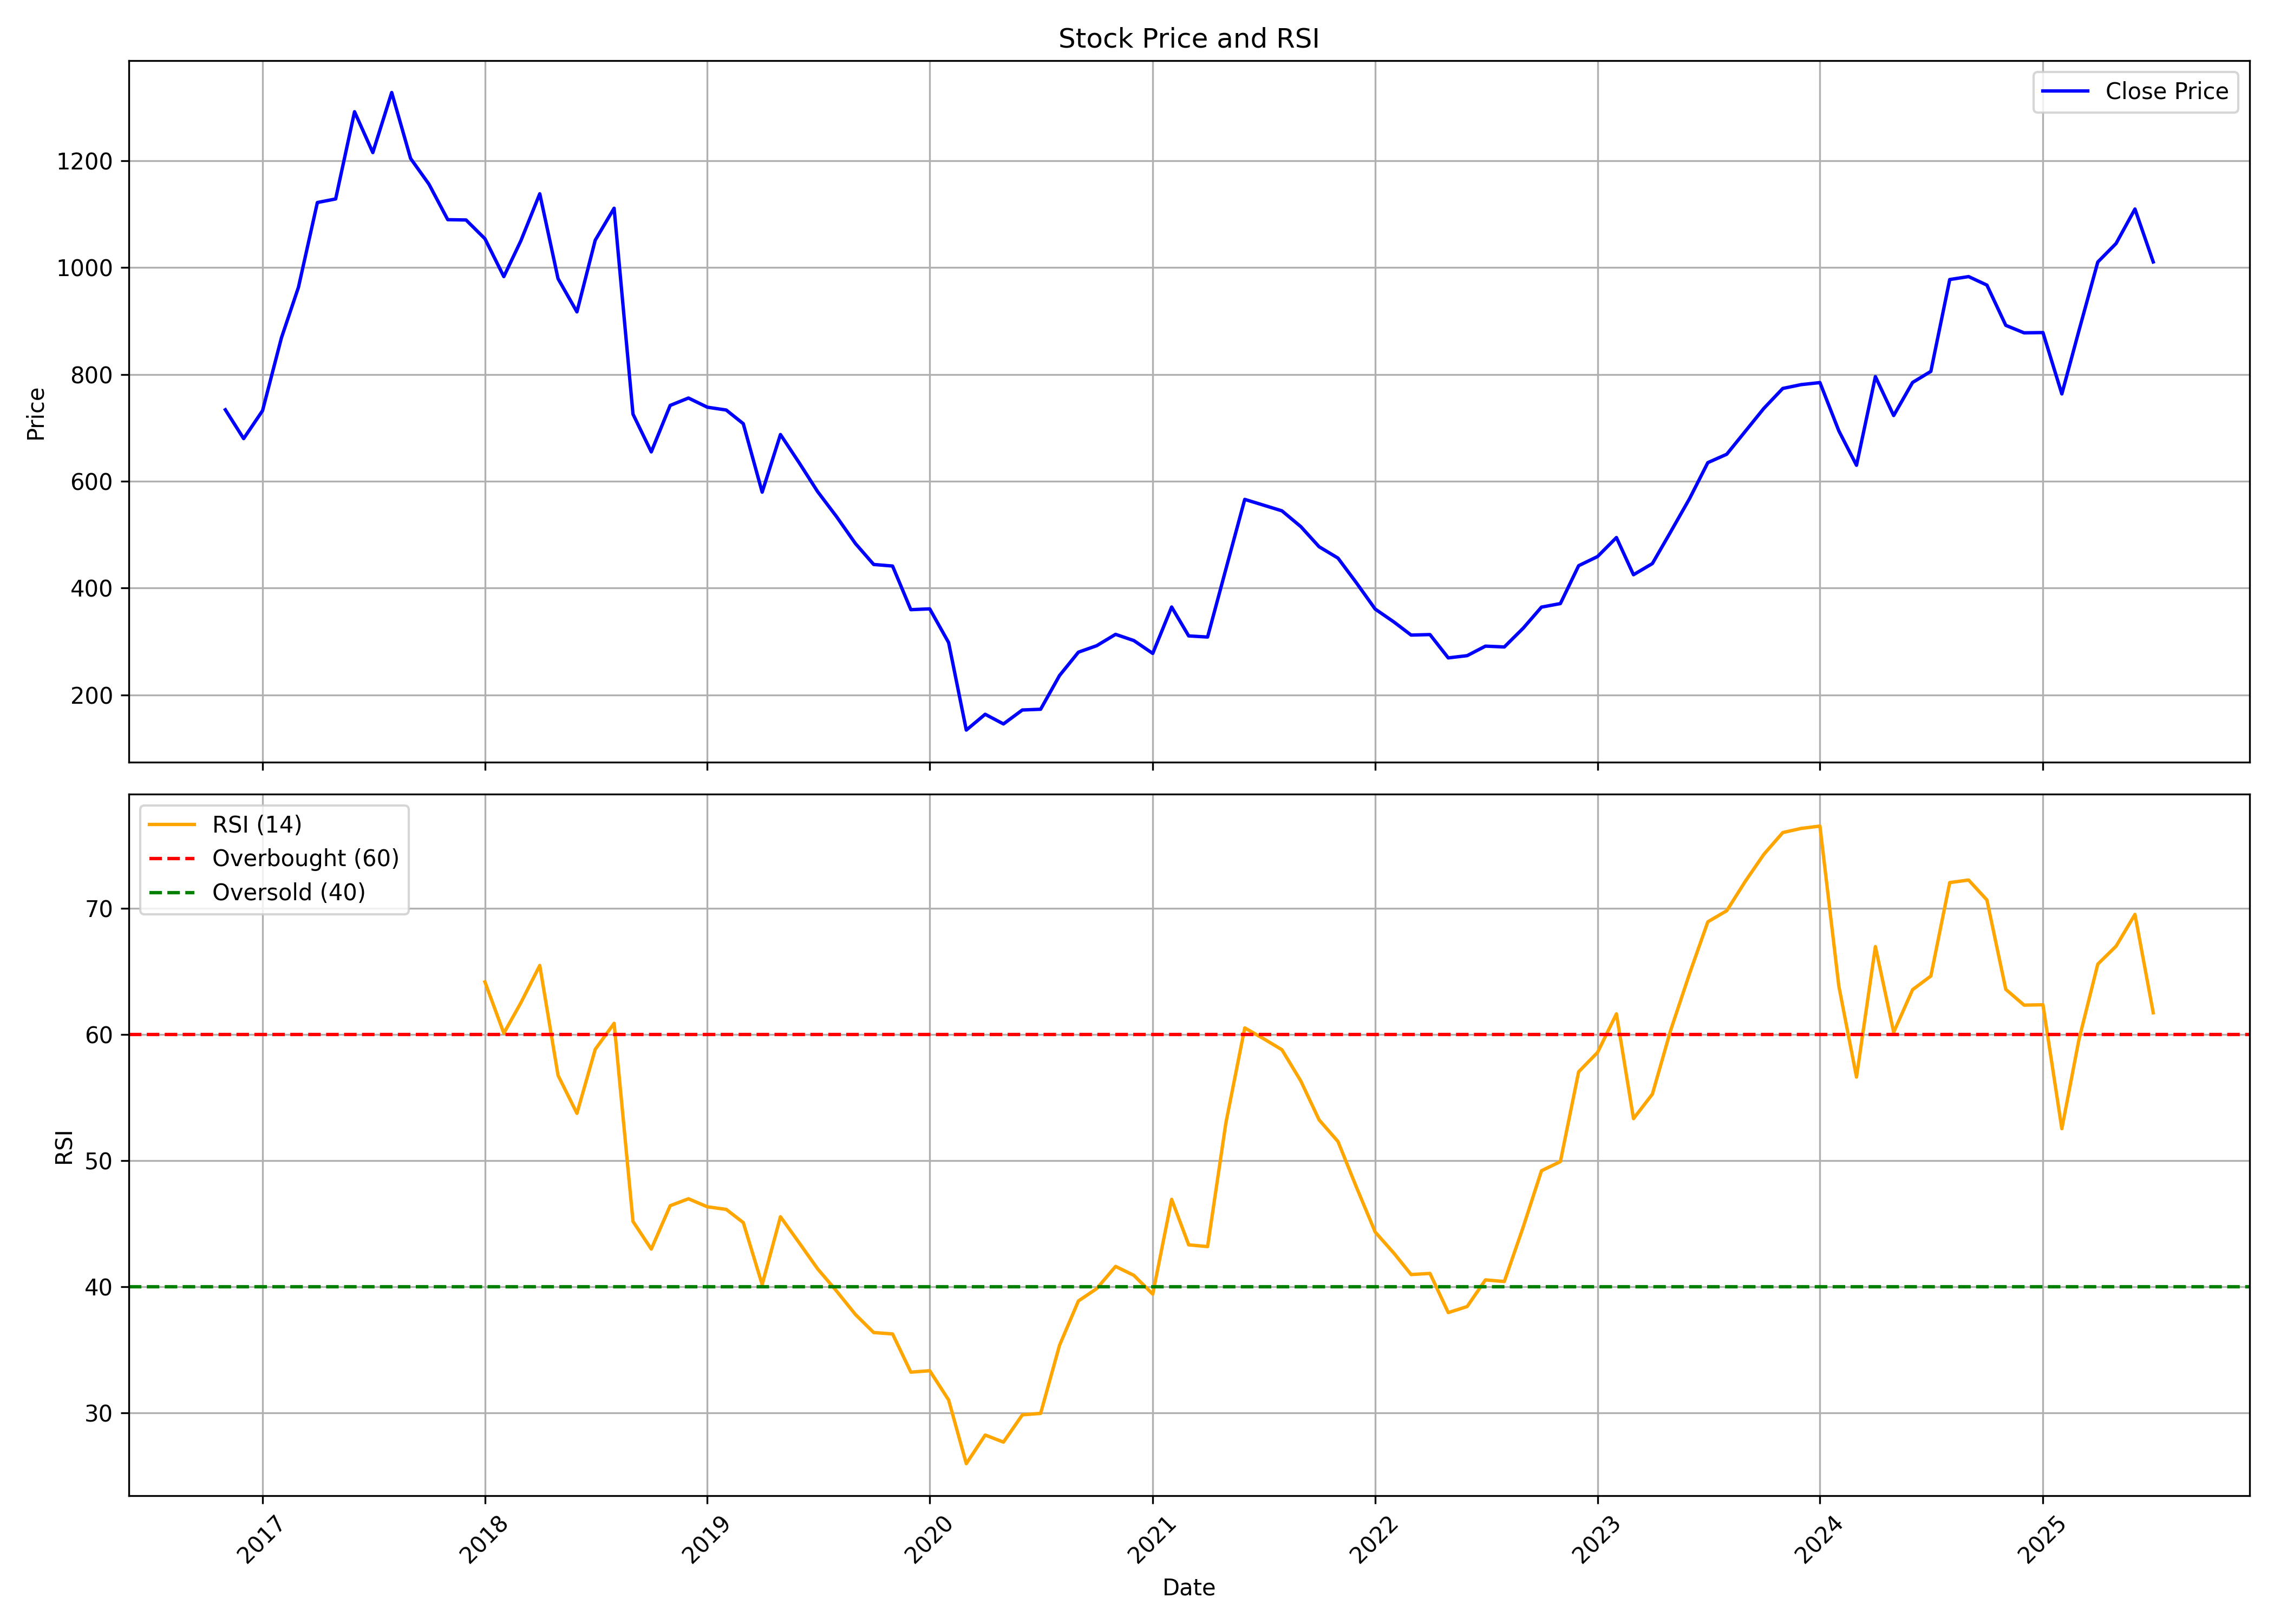

Values plotted in this chart, from the file beside it:
, date, symbol, open, high, low, close, volume, rsi
0, 2016-11-01, PNBHOUSING, 695.8, 799.3, 640.6, 733.7, 72370260, 
1, 2016-12-01, PNBHOUSING, 738.7, 744.4, 653, 679.7, 8395392, 
2, 2017-01-01, PNBHOUSING, 685.3, 768.4, 647.4, 732, 6155233, 
3, 2017-02-01, PNBHOUSING, 729.6, 921.8, 728.5, 868.3, 7872700, 
4, 2017-03-01, PNBHOUSING, 875.4, 983.8, 772.7, 963.2, 9030109, 
5, 2017-04-01, PNBHOUSING, 965.9, 1169, 947.5, 1122, 5994545, 
6, 2017-05-01, PNBHOUSING, 1122, 1148, 964.9, 1128, 7153805, 
7, 2017-06-01, PNBHOUSING, 1128, 1373, 1100, 1291, 9168350, 
8, 2017-07-01, PNBHOUSING, 1299, 1302, 1185, 1215, 4520499, 
9, 2017-08-01, PNBHOUSING, 1226, 1395, 1160, 1327, 6645426, 
10, 2017-09-01, PNBHOUSING, 1340, 1361, 1133, 1204, 3869171, 
11, 2017-10-01, PNBHOUSING, 1204, 1251, 1097, 1156, 3090820, 
12, 2017-11-01, PNBHOUSING, 1162, 1202, 1059, 1089, 4315149, 
13, 2017-12-01, PNBHOUSING, 1095, 1128, 1052, 1089, 3404650, 
14, 2018-01-01, PNBHOUSING, 1092, 1107, 1024, 1054, 5306489, 64.18
15, 2018-02-01, PNBHOUSING, 1056, 1081, 950.5, 982.9, 3435699, 60.12
16, 2018-03-01, PNBHOUSING, 979, 1090, 869.4, 1050, 5631718, 62.54
17, 2018-04-01, PNBHOUSING, 1036, 1154, 990.9, 1138, 2530415, 65.49
18, 2018-05-01, PNBHOUSING, 1138, 1170, 961.1, 979, 14467247, 56.78
19, 2018-06-01, PNBHOUSING, 988.2, 1011, 853.8, 916.9, 13613663, 53.76
20, 2018-07-01, PNBHOUSING, 918.8, 1107, 880.1, 1051, 4270187, 58.84
21, 2018-08-01, PNBHOUSING, 1056, 1169, 1017, 1111, 3567835, 60.9
22, 2018-09-01, PNBHOUSING, 1127, 1127, 698.9, 725.5, 8897145, 45.19
23, 2018-10-01, PNBHOUSING, 724.9, 817.5, 569.7, 654.9, 12853274, 43.01
24, 2018-11-01, PNBHOUSING, 658.8, 850.2, 651.1, 741.8, 8981814, 46.44
25, 2018-12-01, PNBHOUSING, 744.7, 824.9, 716.9, 755.7, 5258837, 46.99
26, 2019-01-01, PNBHOUSING, 760.9, 778, 692.4, 738.5, 4046168, 46.36
27, 2019-02-01, PNBHOUSING, 728.3, 813.9, 701.2, 733.2, 4015040, 46.15
28, 2019-03-01, PNBHOUSING, 736.6, 766.8, 667.1, 707.7, 7440885, 45.11
29, 2019-04-01, PNBHOUSING, 710.7, 804.3, 570.3, 579.5, 14979960, 40.19
30, 2019-05-01, PNBHOUSING, 579.5, 724.8, 552.4, 687.4, 24943402, 45.57
31, 2019-06-01, PNBHOUSING, 686.6, 698.9, 586.8, 634.1, 8305224, 43.49
32, 2019-07-01, PNBHOUSING, 632.6, 657.9, 536.9, 580.6, 7847730, 41.44
33, 2019-08-01, PNBHOUSING, 583.9, 616.2, 521.8, 533.8, 5181468, 39.68
34, 2019-09-01, PNBHOUSING, 533.8, 592, 472.3, 483.5, 3449885, 37.82
35, 2019-10-01, PNBHOUSING, 483.4, 500.9, 306.9, 444.2, 34515059, 36.39
36, 2019-11-01, PNBHOUSING, 443, 493, 430.7, 441.3, 15911656, 36.28
37, 2019-12-01, PNBHOUSING, 441.5, 446, 345.4, 359.6, 15715132, 33.25
38, 2020-01-01, PNBHOUSING, 360.9, 479.6, 358.6, 361.2, 41194841, 33.36
39, 2020-02-01, PNBHOUSING, 359.4, 384.6, 295.7, 298.1, 17476886, 31.04
40, 2020-03-01, PNBHOUSING, 306.4, 310.3, 120.6, 134.3, 14072297, 25.99
41, 2020-04-01, PNBHOUSING, 136.7, 179.7, 133.1, 163.9, 18052313, 28.26
42, 2020-05-01, PNBHOUSING, 163.9, 163.9, 136.7, 145.8, 9070876, 27.7
43, 2020-06-01, PNBHOUSING, 148.9, 194.1, 146.8, 171.9, 21289780, 29.86
44, 2020-07-01, PNBHOUSING, 173.9, 188, 160.7, 173.3, 14529358, 29.98
45, 2020-08-01, PNBHOUSING, 176.4, 256.3, 172.1, 236.3, 36509502, 35.38
46, 2020-09-01, PNBHOUSING, 233.8, 290.7, 227.8, 280.1, 21740197, 38.89
47, 2020-10-01, PNBHOUSING, 283.1, 315.1, 275, 292.2, 9964605, 39.87
48, 2020-11-01, PNBHOUSING, 283.7, 327.4, 283.7, 313.4, 5427200, 41.63
49, 2020-12-01, PNBHOUSING, 314.7, 322.9, 263, 301.8, 5981376, 40.93
50, 2021-01-01, PNBHOUSING, 303.9, 319, 269.2, 277.8, 6962025, 39.43
51, 2021-02-01, PNBHOUSING, 279.3, 393.4, 275.7, 364.6, 26145648, 46.95
52, 2021-03-01, PNBHOUSING, 367, 372.1, 295.8, 310.5, 7641639, 43.34
53, 2021-04-01, PNBHOUSING, 314.6, 337.9, 289.9, 308.4, 4186679, 43.2
54, 2021-05-01, PNBHOUSING, 308.2, 435.4, 296.1, 435.4, 13677806, 53
55, 2021-06-01, PNBHOUSING, 522.4, 766.1, 522.4, 566, 21597588, 60.54
56, 2021-07-01, PNBHOUSING, 571.5, 649.7, 550.8, 555.5, 2114435, 59.71
57, 2021-08-01, PNBHOUSING, 567.3, 624.2, 509.4, 544.6, 1515057, 58.81
58, 2021-09-01, PNBHOUSING, 559.1, 559.8, 509.4, 515.1, 2159204, 56.33
59, 2021-10-01, PNBHOUSING, 515.1, 546.6, 477.4, 477.4, 1095227, 53.25
... 45 more rows
